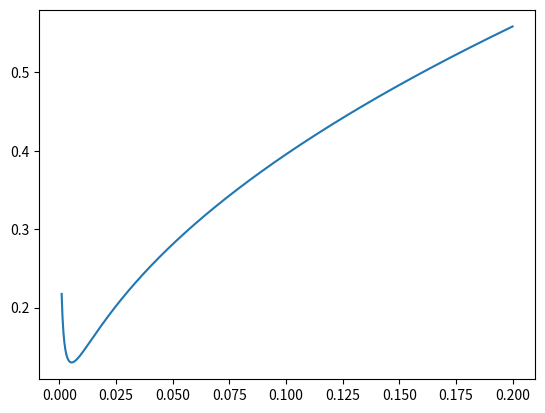

The script that saved this image:
from numpy import *
from scipy.optimize import fmin
import matplotlib.pyplot as plt

g, h, sigma, rho=9.8 , 1.0, 0.00728, 1000

def deriv(f, FAC=2.0e-6):
    def g(x):
        dx = where(x != 0.0, FAC*x, FAC) # para usar vectorizada
        return (f(x+dx)-f(x-dx))/(2.0*dx)
    return g


def fmax (f):
    return lambda x: -f(x)


def biseccion (f, a, b, xtol=1.0e-8):   
    fa, fb = f(a), f(b)    
    if fa == 0.0: return a
    if fb == 0.0: return b
    assert fa*fb < 0, "Error al aplicar la bisección. No hay cambio de signo"   
    n = 1+int(log(abs(b-a)/xtol)/log(2.0))

    for i in range(n):        
        x = 0.5*(a+b)
        fx = f(x)             
        if fx == 0.0:   return x      
        if fb*fx < 0.0:
            a, fa = x, fx       
        else:
            b, fb = x, fx                
    return x


def vel(lam):
    global nfun
    nfun +=1
    return sqrt((g*lam/(2*pi)+2*pi*sigma/(rho*lam))*tanh(2*pi*h/lam))


def barrido(f,a,b,n=1000):
    global nfun
    x=linspace(a,b,n)
    fx=f(x)
    ia=argmin(fx)
    nfun=n
    return x[ia],fx[ia]

def SeccionAurea(f,a,b,err=1e-8):
    aur=(sqrt(5)-1)/2
    for i in range(100): 
        x1=a+(b-a)*aur #dos puntos entre a y b, de manera que se va acotando el intervalo donde se busca
        x2=b-(b-a)*aur       
        if f(x1)<f(x2): 
            a=x1            
        else:
            b=x2
        if abs(b-a)<err:
            break            
    return a,f(a)


a=1.0e-3
b=0.2

#biseccion
print('Bisección de la derivada')
nfun=0
der=deriv(vel)
xmin1=biseccion(der,a,b)
vmin1=vel(xmin1)
print('x=%20.16f; vmin=%20.16f; nfun=%d \n '%(xmin1,vmin1,nfun))


#barrido
print('Barrido')

nfun=0
xmin2,vmin2=barrido(vel,a,b)
print('x=%20.16f; vmin=%20.16f; nfun=%d \n '%(xmin2,vmin2,nfun))


#scipy
print('fmin de scipy')
nfun=0
xmin3=fmin(vel,a,xtol=1e-10,disp=False)
vmin3=vel(xmin3)
print('x=%20.16f; vmin=%20.16f; nfun=%d \n ' %(xmin3,vmin3,nfun))

#sección aurea
print('Sección Aurea')

nfun=0
xmin4,vmin4=SeccionAurea(vel,a,b)
print('x=%20.16f; vmin=%20.16f; nfun=%d \n '%(xmin4,vmin4,nfun))

x=linspace(a,b,1000)
fx=vel(x)
plt.figure()
plt.plot(x,fx)
plt.show()